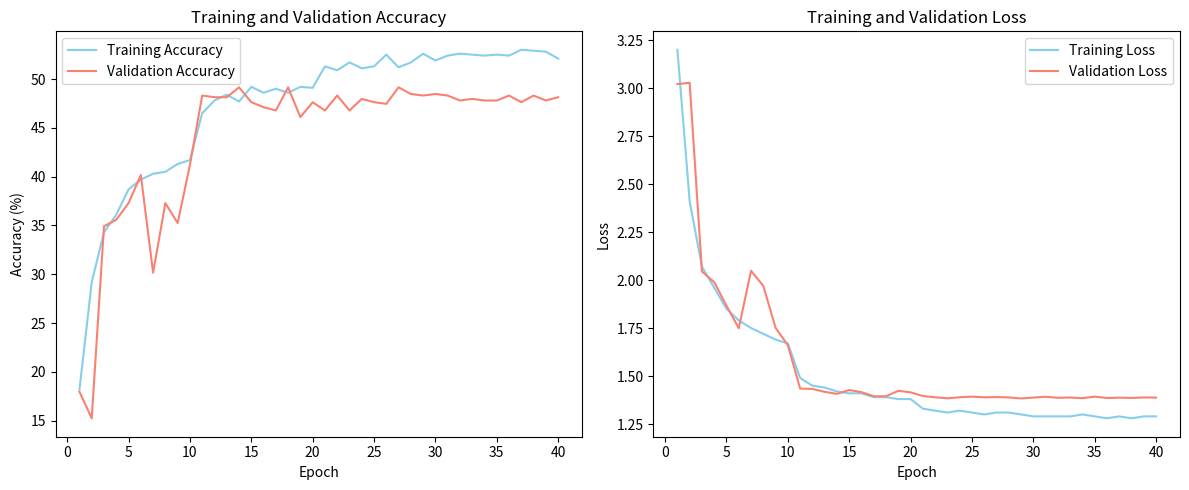

Generate this figure with matplotlib:
import matplotlib.pyplot as plt

# 训练和验证过程中记录的准确度和损失值
train_acc = [18.2, 29.2, 34.3, 36.1, 38.7, 39.7, 40.3, 40.5, 41.3, 41.7, 46.5, 47.8, 48.4, 47.7, 49.2, 48.6, 49, 48.6, 49.2, 49.1, 51.3, 50.9, 51.7, 51.1, 51.3, 52.5, 51.2, 51.7, 52.6, 51.9, 52.4, 52.6, 52.5, 52.4, 52.5, 52.4, 53, 52.9, 52.8, 52.1]
val_acc = [17.97, 15.25, 34.92, 35.59, 37.29, 40.17, 30.17, 37.29, 35.25, 41.19, 48.31, 48.14, 48.14, 49.15, 47.63, 47.12, 46.78, 49.15, 46.10, 47.63, 46.78, 48.31, 46.78, 47.97, 47.63, 47.46, 49.15, 48.47, 48.31, 48.47, 48.31, 47.80, 47.97, 47.80, 47.80, 48.31, 47.63, 48.31, 47.80, 48.14]
train_loss = [3.2, 2.41, 2.07, 1.96, 1.85, 1.79, 1.75, 1.72, 1.69, 1.67, 1.49, 1.45, 1.44, 1.42, 1.41, 1.41, 1.39, 1.39, 1.38, 1.38, 1.33, 1.32, 1.31, 1.32, 1.31, 1.3, 1.31, 1.31, 1.3, 1.29, 1.29, 1.29, 1.29, 1.3, 1.29, 1.28, 1.29, 1.28, 1.29, 1.29]
val_loss = [3.0212, 3.0279, 2.0449, 1.9892, 1.8664, 1.7493, 2.0483, 1.9701, 1.7515, 1.6609, 1.4350, 1.4331, 1.4177, 1.4073, 1.4273, 1.4161, 1.3949, 1.3949, 1.4231, 1.4153, 1.3960, 1.3896, 1.3839, 1.3897, 1.3929, 1.3893, 1.3906, 1.3888, 1.3834, 1.3879, 1.3923, 1.3868, 1.3882, 1.3850, 1.3928, 1.3858, 1.3873, 1.3862, 1.3885, 1.3879]

# 绘制训练和验证准确度
plt.figure(figsize=(12, 5))

plt.subplot(1, 2, 1)
plt.plot(range(1, 41), train_acc, label='Training Accuracy', color='skyblue')
plt.plot(range(1, 41), val_acc, label='Validation Accuracy', color='salmon')
plt.xlabel('Epoch')
plt.ylabel('Accuracy (%)')
plt.title('Training and Validation Accuracy')
plt.legend()

# 绘制训练和验证损失
plt.subplot(1, 2, 2)
plt.plot(range(1, 41), train_loss, label='Training Loss', color='skyblue')
plt.plot(range(1, 41), val_loss, label='Validation Loss', color='salmon')
plt.xlabel('Epoch')
plt.ylabel('Loss')
plt.title('Training and Validation Loss')
plt.legend()

plt.tight_layout()
plt.show()
